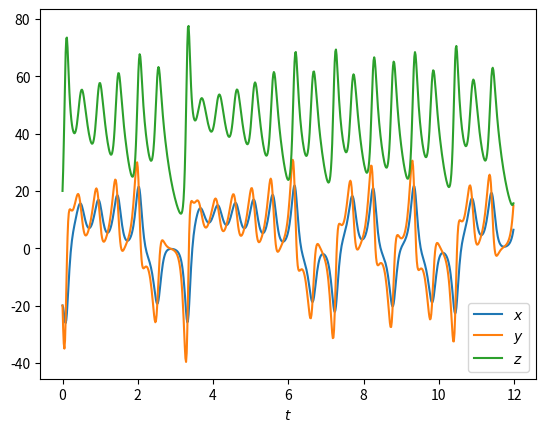
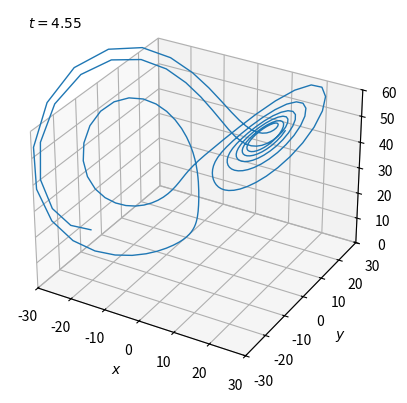

The matplotlib source for these figures, in order: (Note: this script raises an exception after producing the figures.)
#!/usr/bin/env python

from numpy import arange
from matplotlib import pyplot as plt
from matplotlib.animation import FuncAnimation
from scipy.integrate import solve_ivp

# b
def lorenz(t, state, sigma, rho, beta):
	x, y, z = state
	return [sigma*(y-x), x*(rho-z)-y, x*y-beta*z]

t = arange(12, step=1/60)
x, y, z = solve_ivp(lorenz, (t[0], t[-1]), [-20, -20, 20], args=(10, 48, 3), t_eval=t).y

plt.plot(t, x, label='$x$')
plt.plot(t, y, label='$y$')
plt.plot(t, z, label='$z$')
plt.xlabel('$t$')
plt.legend()
plt.show()

# c
fig, ax = plt.subplots(1, 1, subplot_kw={'projection': '3d'})
ax.set_xlabel('$x$')
ax.set_ylabel('$y$')
ax.set_zlabel('$z$')
ax.set_xlim(-30, 30)
ax.set_ylim(-30, 30)
ax.set_zlim(0, 60)
line, = ax.plot([], [], [], lw=1)
time_text = ax.text2D(0.05, 0.95, '', transform=ax.transAxes)
def update(i):
	line.set_data(x[:i], y[:i])
	line.set_3d_properties(z[:i])
	time_text.set_text(f'$t={t[i]:.2f}$')
	return line, time_text
ani = FuncAnimation(fig, update, frames=len(t), blit=True)
ani.save('lorenz.mkv', writer='ffmpeg', fps=60)
